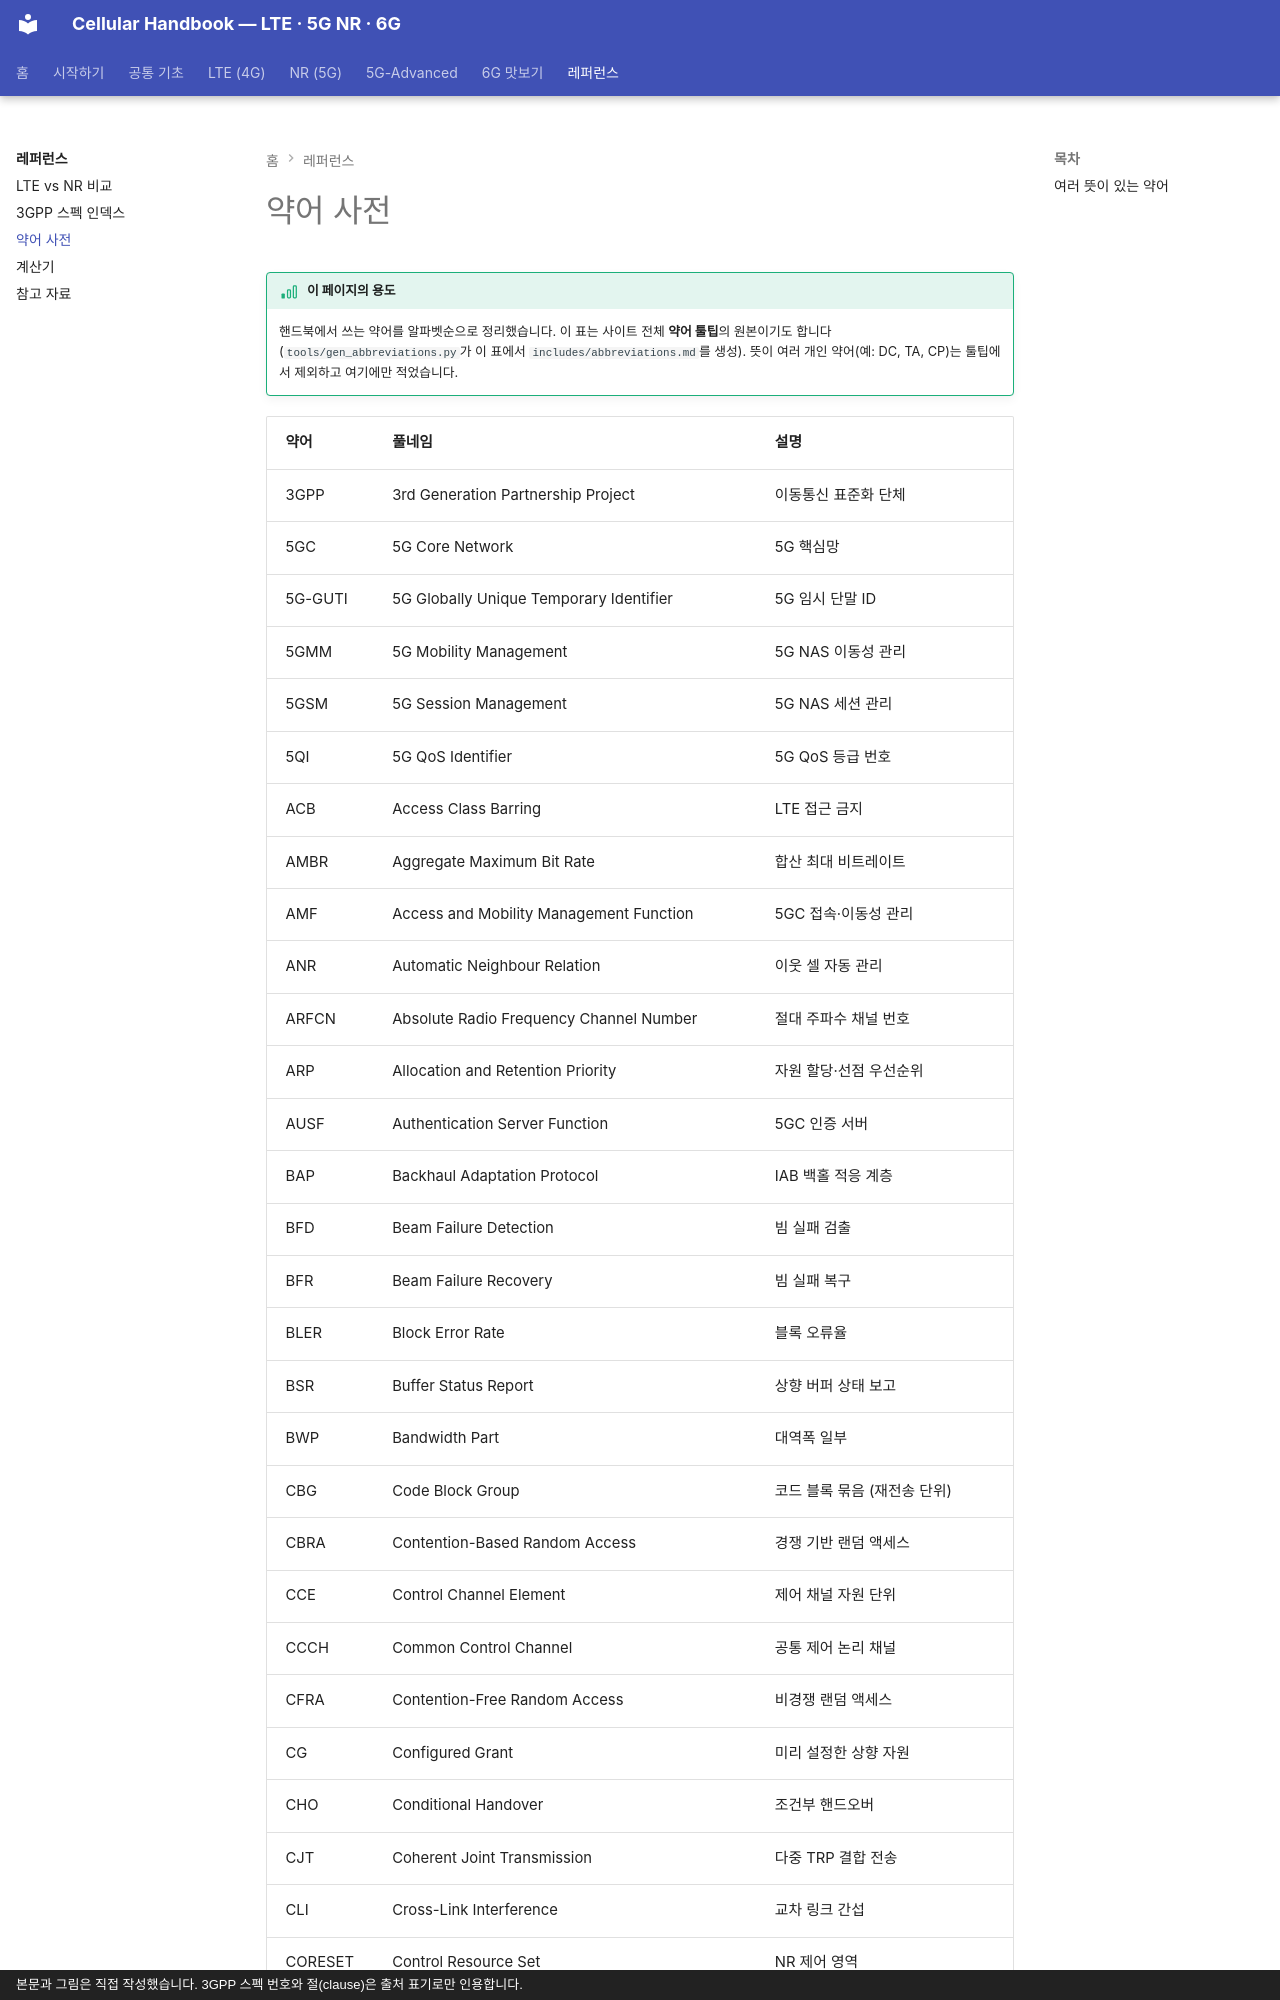

repository: goodhosup/cellular · page: reference/glossary/index.html · generator: mkdocs · copyright: 본문과 그림은 직접 작성했습니다. 3GPP 스펙 번호와 절(clause)은 출처 표기로만 인용합니다.

# 약어 사전

!!! basic "이 페이지의 용도"
    핸드북에서 쓰는 약어를 알파벳순으로 정리했습니다. 이 표는 사이트 전체 **약어 툴팁**의 원본이기도 합니다(`tools/gen_abbreviations.py`가 이 표에서 `includes/abbreviations.md`를 생성). 뜻이 여러 개인 약어(예: DC, TA, CP)는 툴팁에서 제외하고 여기에만 적었습니다.
